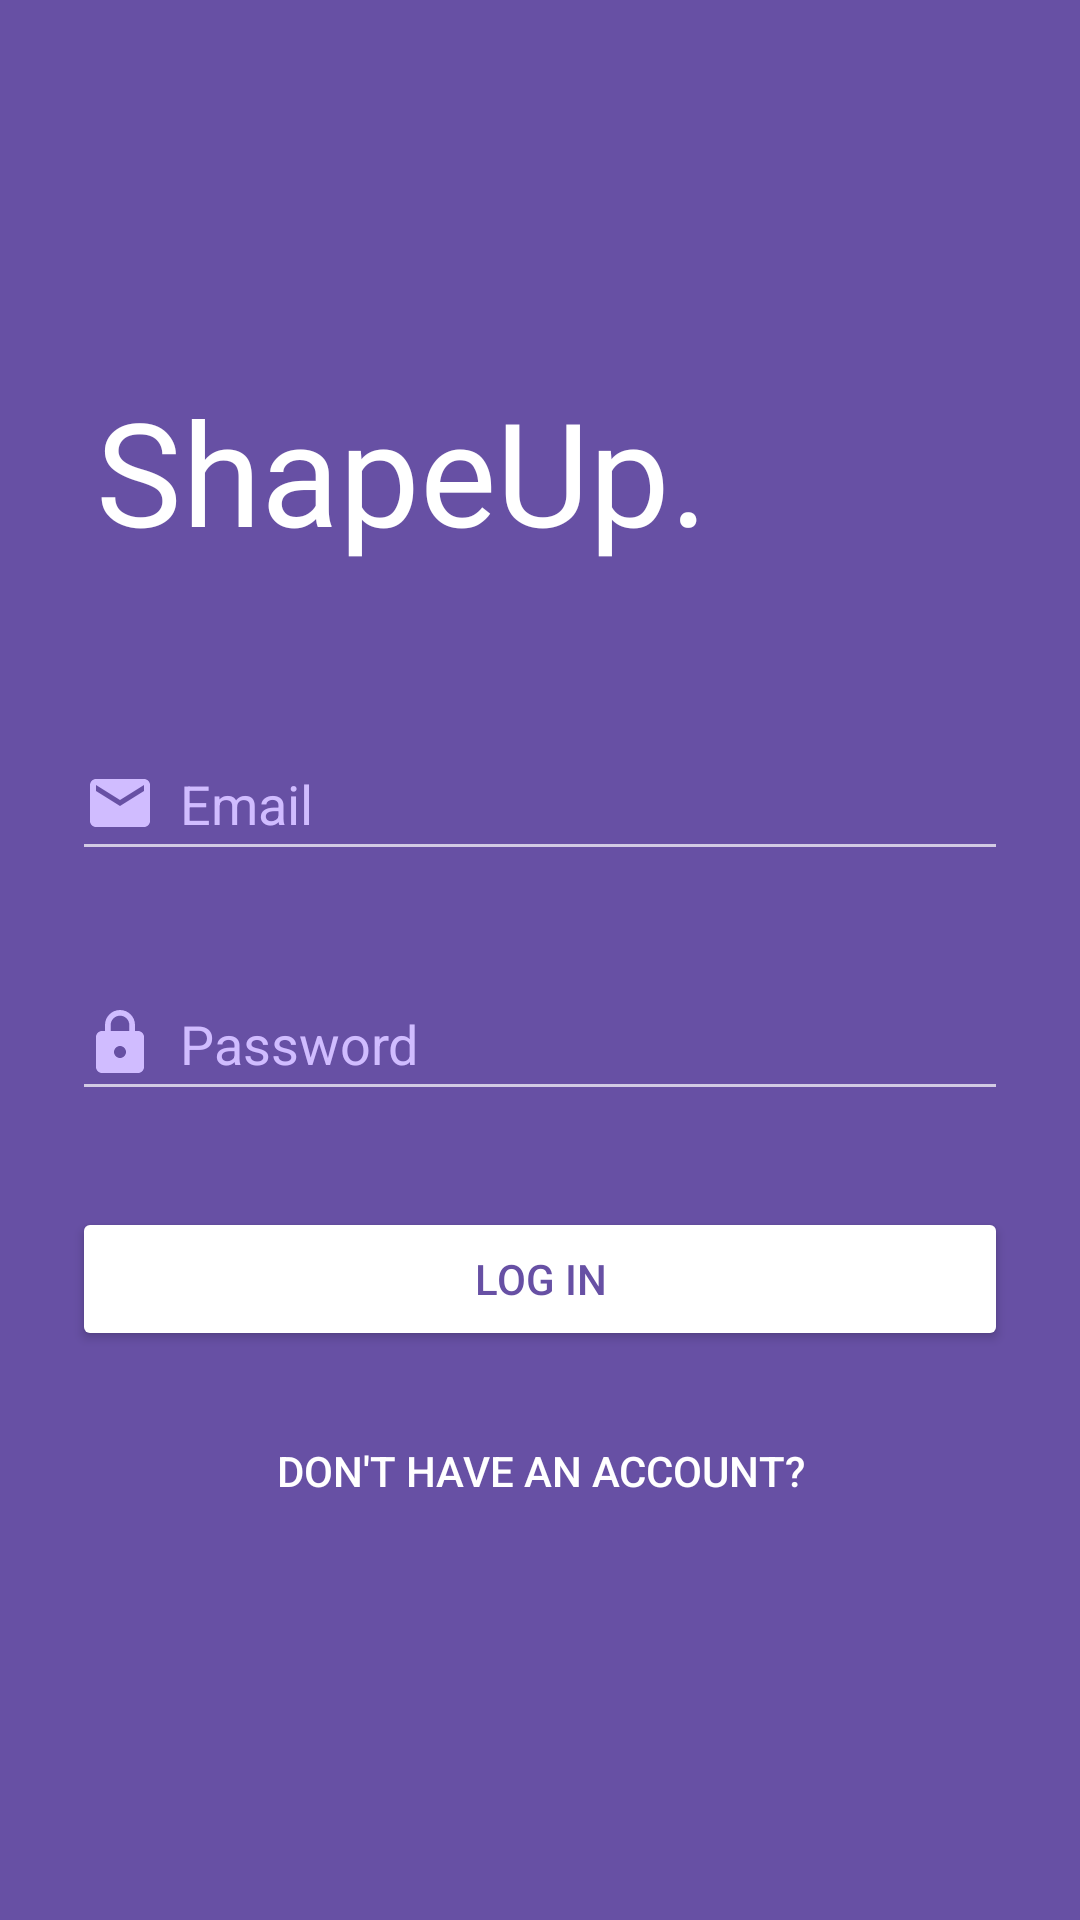

This screen was rendered from an Android layout file. Write that file and the resources it references.
<!-- AndroidManifest.xml: application theme Theme.NUMAD22Fa_Team27 -->
<!-- res/layout/activity_login.xml -->
<?xml version="1.0" encoding="utf-8"?>
<ScrollView xmlns:android="http://schemas.android.com/apk/res/android"
    xmlns:app="http://schemas.android.com/apk/res-auto"
    xmlns:tools="http://schemas.android.com/tools"
    android:id="@+id/scrollView"
    android:layout_width="match_parent"
    android:layout_height="match_parent"
    android:fillViewport="true"
    android:outlineProvider="background">

    <androidx.constraintlayout.widget.ConstraintLayout
        android:layout_width="match_parent"
        android:layout_height="wrap_content"
        android:background="@color/md_theme_light_primary"
        android:orientation="vertical"
        tools:context=".workout.activity.LoginActivity">

        <TextView
            android:id="@+id/welcome_banner"
            android:layout_width="wrap_content"
            android:layout_height="wrap_content"
            android:layout_marginStart="32dp"
            android:layout_marginTop="16dp"
            android:layout_marginEnd="32dp"
            android:layout_marginBottom="16dp"
            android:fontFamily="@font/poppins_black"
            android:text="@string/welcome"
            android:textColor="@color/md_theme_light_onPrimary"
            android:textSize="48sp"
            android:textStyle="normal"
            app:layout_constraintBottom_toBottomOf="parent"
            app:layout_constraintEnd_toEndOf="parent"
            app:layout_constraintHorizontal_bias="0.0"
            app:layout_constraintStart_toStartOf="parent"
            app:layout_constraintTop_toTopOf="parent"
            app:layout_constraintVertical_bias="0.2" />

        <LinearLayout
            android:id="@+id/linearLayout"
            android:layout_width="0dp"
            android:layout_height="wrap_content"
            android:layout_marginStart="8dp"
            android:layout_marginTop="8dp"
            android:layout_marginEnd="8dp"
            android:layout_marginBottom="8dp"
            android:orientation="vertical"
            android:paddingHorizontal="@dimen/activity_horizontal_margin"
            app:layout_constraintBottom_toBottomOf="parent"
            app:layout_constraintEnd_toEndOf="parent"
            app:layout_constraintStart_toStartOf="parent"
            app:layout_constraintTop_toBottomOf="@+id/welcome_banner"
            app:layout_constraintVertical_bias="0.2">

            <EditText
                android:id="@+id/editTextTextEmailAddress"
                android:layout_width="match_parent"
                android:layout_height="wrap_content"
                android:layout_marginVertical="@dimen/activity_horizontal_margin"
                android:drawableStart="@drawable/email"
                android:drawablePadding="8dp"
                android:drawableTint="@color/md_theme_light_inversePrimary"
                android:ems="10"
                android:hint="@string/username"
                android:inputType="textEmailAddress"
                android:minHeight="48dp"
                android:textColor="@color/md_theme_light_onPrimary"
                android:textColorHint="@color/md_theme_light_inversePrimary" />

            <EditText
                android:id="@+id/editTextTextPassword"
                android:layout_width="match_parent"
                android:layout_height="wrap_content"
                android:layout_marginVertical="@dimen/activity_vertical_margin"
                android:drawableStart="@drawable/password"
                android:drawablePadding="8dp"
                android:drawableTint="@color/md_theme_light_inversePrimary"
                android:ems="10"
                android:hint="@string/password"
                android:inputType="textPassword"
                android:minHeight="48dp"
                android:textColor="@color/md_theme_light_onPrimary"
                android:textColorHint="@color/md_theme_light_inversePrimary" />

            <Button
                android:id="@+id/btn_login"
                style="@style/Widget.AppCompat.Button"
                android:layout_width="match_parent"
                android:layout_height="48dp"
                android:layout_gravity="center"
                android:layout_marginVertical="@dimen/activity_vertical_margin"
                android:backgroundTint="@color/md_theme_light_onPrimary"
                android:gravity="center"
                android:text="@string/log_in_btn"
                android:textColor="@color/md_theme_light_primary" />

            <Button
                android:id="@+id/btn_new_account"
                style="@style/Widget.AppCompat.Button.Borderless"
                android:layout_width="match_parent"
                android:layout_height="wrap_content"
                android:backgroundTint="@color/md_theme_light_primary"
                android:text="@string/create_account_message"
                android:textColor="@color/md_theme_light_onPrimary" />

        </LinearLayout>

        <ProgressBar
            android:id="@+id/progressbar_login"
            style="@android:style/Widget.Material.Light.ProgressBar.Large"
            android:layout_width="0dp"
            android:layout_height="0dp"
            android:background="#56313033"
            android:elevation="20dp"
            android:indeterminate="true"
            android:indeterminateTint="@color/md_theme_light_onPrimary"
            android:visibility="invisible"
            app:layout_constraintBottom_toBottomOf="parent"
            app:layout_constraintEnd_toEndOf="parent"
            app:layout_constraintStart_toStartOf="parent"
            app:layout_constraintTop_toTopOf="parent" />

    </androidx.constraintlayout.widget.ConstraintLayout>
</ScrollView>
<!-- resources referenced by this layout -->
<resources>
  <color name="md_theme_light_inversePrimary">#D0BCFF</color>
  <color name="md_theme_light_onPrimary">#FFFFFF</color>
  <color name="md_theme_light_primary">#6750A4</color>
  <dimen name="activity_horizontal_margin">16dp</dimen>
  <dimen name="activity_vertical_margin">16dp</dimen>
  <!-- drawable email (drawable) -->
  <vector android:height="24dp" android:tint="#828282"
      android:viewportHeight="24" android:viewportWidth="24"
      android:width="24dp" xmlns:android="http://schemas.android.com/apk/res/android">
      <path android:fillColor="@android:color/white" android:pathData="M20,4L4,4c-1.1,0 -1.99,0.9 -1.99,2L2,18c0,1.1 0.9,2 2,2h16c1.1,0 2,-0.9 2,-2L22,6c0,-1.1 -0.9,-2 -2,-2zM20,8l-8,5 -8,-5L4,6l8,5 8,-5v2z"/>
  </vector>
  <!-- drawable password (drawable) -->
  <vector android:height="24dp" android:tint="#828282"
      android:viewportHeight="24" android:viewportWidth="24"
      android:width="24dp" xmlns:android="http://schemas.android.com/apk/res/android">
      <path android:fillColor="@android:color/white" android:pathData="M18,8h-1L17,6c0,-2.76 -2.24,-5 -5,-5S7,3.24 7,6v2L6,8c-1.1,0 -2,0.9 -2,2v10c0,1.1 0.9,2 2,2h12c1.1,0 2,-0.9 2,-2L20,10c0,-1.1 -0.9,-2 -2,-2zM12,17c-1.1,0 -2,-0.9 -2,-2s0.9,-2 2,-2 2,0.9 2,2 -0.9,2 -2,2zM15.1,8L8.9,8L8.9,6c0,-1.71 1.39,-3.1 3.1,-3.1 1.71,0 3.1,1.39 3.1,3.1v2z"/>
  </vector>
  <string name="create_account_message">Don\'t have an account?</string>
  <string name="log_in_btn">Log In</string>
  <string name="password">Password</string>
  <string name="username">Email</string>
  <string name="welcome">ShapeUp.</string>
  <color name="md_theme_light_primaryContainer">#EADDFF</color>
  <color name="md_theme_light_onPrimaryContainer">#21005D</color>
  <color name="md_theme_light_secondary">#625B71</color>
  <color name="md_theme_light_onSecondary">#FFFFFF</color>
  <color name="md_theme_light_secondaryContainer">#E8DEF8</color>
  <color name="md_theme_light_onSecondaryContainer">#1D192B</color>
  <color name="md_theme_light_tertiary">#7D5260</color>
  <color name="md_theme_light_onTertiary">#FFFFFF</color>
  <color name="md_theme_light_tertiaryContainer">#FFD8E4</color>
  <color name="md_theme_light_onTertiaryContainer">#31111D</color>
  <color name="md_theme_light_error">#B3261E</color>
  <color name="md_theme_light_onError">#FFFFFF</color>
  <color name="md_theme_light_errorContainer">#F9DEDC</color>
  <color name="md_theme_light_onErrorContainer">#410E0B</color>
  <color name="md_theme_light_outline">#79747E</color>
  <color name="md_theme_light_background">#FFFBFE</color>
  <color name="md_theme_light_onBackground">#1C1B1F</color>
  <color name="md_theme_light_surface">#FFFBFE</color>
  <color name="md_theme_light_onSurface">#1C1B1F</color>
  <color name="md_theme_light_surfaceVariant">#E7E0EC</color>
  <color name="md_theme_light_onSurfaceVariant">#49454F</color>
  <color name="md_theme_light_inverseSurface">#313033</color>
  <color name="md_theme_light_inverseOnSurface">#F4EFF4</color>
</resources>
